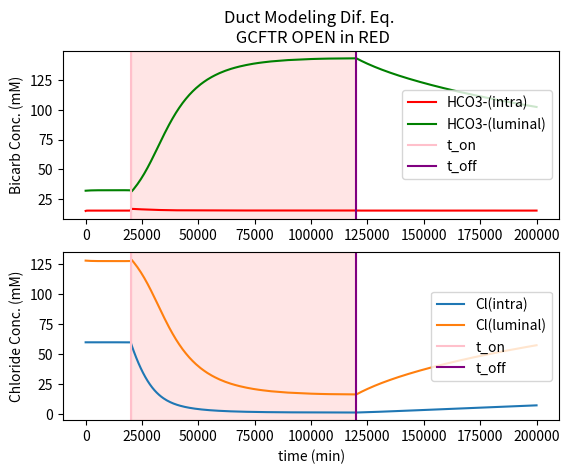

The matplotlib source for this figure:
#!/usr/bin/env python3
# -*- coding: utf-8 -*-
"""
Created on Sat Aug  4 11:18:16 2018

@author: crbreze
for Ariel Precision Medicine

Translation of the Basic Pancreatic Duct Cell Modeling Script described in the
appendix of Whitcomb & Ermentrout's 'A Mathematical Model of the Pancreatic 
Duct Cell Generating High Bicarbonate Concentrations in Pancreatic Juice'
"""
from math import log
from scipy.integrate import odeint, solve_ivp
import numpy as np
import matplotlib.pyplot as plt
import numpy.random as rnd
import copy

init_cond = {'g_bi': 0.2, 'g_cl': 1, 'zeta': 0.05,
			  'kbi': 1, 'kcl': 10, 'gnbc': 2, 'gapl': 0.25,
			  'gapbl': 0.005, 'nb': 140, 'bb': 22, 'cb': 130,
			  'ni': 14, 'bi0': 15, 'buf': 0.1, 'chi': 1,
			  'bi': 15, 'ci': 60, 'bl': 32, 'gcftron': 1, 
			  'gcftrbase': 0.00007, 'ek': -0.085, 'gk': 1, 
			  'cap': 1, 'gnak': 3.125, 'np0': 25, 'epump': -0.2,
			  'ionstr': 160, 'gnaleak': 0.4, 'jac': 0.025, 
			  'rat': 0.25, 'cond_adj': 1, 'vr': 0.1, 'apb_status': True,
			  'ap_status': True, 'gcftr': 0.00007}

# Antiporter Fxn (ap(ao,aibo,bi,ka,kb) in original)
def antiporter(ao,ai,bo,bi,ka,kb):
    numerator = ao*bi-bo*ai
    denominator = (ka*kb*((1+ai/ka+bi/kb)*(ao/ka+bo/kb)+\
                          (1+ao/ka+bo/kb)*(ai/ka+bi/kb)))
    return (numerator/denominator)

# Effective Permeability Fxn (g(xi,xo) in original)
# Linearization of the Constant Field Eqn
def eff_perm(xi,xo):
    return (xi*xo*log(xi/xo)/(xi-xo))

# Nernst Potential Fxn
def nernst_potential(a,b):
    # Physical Constants
    ideal_gas = 8.31451
    faraday_cst = 96485
    body_temp = 310 #K
    return (ideal_gas*body_temp/faraday_cst)*log(a/b)

def duct_model_system(t, y, cond):
	# Unpack variables to be integrated
	bi = y[0]
	bl = y[1]
	ci = y[2]
	ni = y[3]
	gcftr = y[4]
	# Unpack constants
	cl = 160 - bl
	nb = cond['nb']
	bb = cond['bb']
	g_cl = cond['g_cl']
	g_bi = cond['g_bi']
	gnbc = cond['gnbc']
	zeta = cond['zeta']
	kbi = cond['kbi']
	kcl = cond['kcl']
	gnbc = cond['gnbc']
	gapl = cond['gapl']
	gapbl = cond['gapbl']
	cb = cond['cb']
	gcftron = cond['gcftron']
	gcftrbase = cond['gcftrbase']
	ek = cond['ek']
	gk = cond['gk']
	cap = cond['cap']
	gnak = cond['gnak']
	np0 = cond['np0']
	epump = cond['epump']
	ionstr = cond['ionstr']
	gnaleak = cond['gnaleak']
	jac = cond['jac']
	rat = cond['rat']
	vr = cond['vr']
	apb_status = cond['apb_status']
	ap_status = cond['ap_status']
	chi = cond['chi']
	buf = cond['buf']
	bi0 = cond['bi0']

	# Unpack Added Variables
	cond_adj = init_cond['cond_adj']

	# Nernst Potentials
	eb = nernst_potential(bi, bl)
	enbc = nernst_potential((bi**2*ni), (bb**2*nb))
	ec = nernst_potential(ci, cl)
	ena = nernst_potential(nb, ni)

	# Permeabilities
	kccf = eff_perm(ci,cl)*gcftr*g_cl 
	kbcf = eff_perm(bi, bl)*gcftr*g_bi
	knbc = gnbc

	# Voltage Potential
	v = (knbc*enbc+kbcf*eb+kccf*ec+gk*ek+gnaleak*ena)/(knbc+kbcf+kccf+gk)

	# Flux Calculations
	jnbc = knbc*(v-enbc)
	jbcftr = kbcf*(v-eb)
	jccftr = kccf*(v-ec) * cond_adj

	# Antiporter Status (Open = True, Close = False)
	if ap_status:
		japl = antiporter(bl,bi,cl,ci,kbi,kcl)*gapl
	else:
		japl = 0
	if apb_status:
		japbl = antiporter(bb,bi,cb,ci,kbi,kcl)*gapbl*apb_status
	else:
		japbl = 0

	jbl = (-jbcftr-japl)/vr+jac*rat
	jci = jccftr-japl-japbl
	jcl = (-jccftr+japl)/vr+jac
	jlum = (jcl+jbl)/ionstr
	jnak = gnak*(v-epump)*(ni/np0)**3
	jnaleak = gnaleak*(v-ena)
	flow = jlum*ionstr

	# Differential Equations
	dbi = zeta*chi*(jbcftr+japl+japbl+buf*(bi0-bi)+2*jnbc)
	dbl = (jbl-jlum*bl)*zeta
	dci = jci*zeta
	dni = zeta*(jnbc-jnak-jnaleak)
	dgcftr = 0
	return [dbi, dbl, dci, dni, dgcftr]


def cftr_calc_HCO3_Cl(input_dict, t_on, t_off, t_end, y0_0):
	# Wrapper function to pass dictionary parameters through solve_ivp
	def wrapper_fxn(t, y):
		return duct_model_system(t, y, cond)
	# Copy Input Dictionary so Initial Dictionary is Unaltered
	cond = copy.deepcopy(input_dict)
	# Period Before gcftr opens
	cond['gcftr'] = init_cond['gcftrbase']
	y0_0 = [cond['bi'], cond['bl'], cond['ci'], cond['ni'], cond['gcftr']]
	state0 = solve_ivp(wrapper_fxn, [0,t_on], y0_0)
	# Period where gcftr is open
	# Turn gcftr 'on' and re-initialize boundary conditions
	cond['gcftr'] = cond['gcftron']
	cond['bi'] = state0['y'][0][-1]
	cond['bl'] = state0['y'][1][-1]
	cond['ci'] = state0['y'][2][-1]
	cond['ni'] = state0['y'][3][-1]
	y0_1 = [cond['bi'], cond['bl'], cond['ci'], cond['ni'], cond['gcftr']]
	state1 = solve_ivp(wrapper_fxn, [t_on,t_off], y0_1)
	# Period where gcftr closes to end
	# Turn gcftr 'on' and re-initialize boundary conditions
	cond['gcftr'] = cond['gcftrbase']
	cond['bi'] = state1['y'][0][-1]
	cond['bl'] = state1['y'][1][-1]
	cond['ci'] = state1['y'][2][-1]
	cond['ni'] = state1['y'][3][-1]
	y0_2 = [cond['bi'], cond['bl'], cond['ci'], cond['ni'], cond['gcftr']]
	state2 = solve_ivp(wrapper_fxn, [t_off,t_end], y0_2)

	t_graph = np.concatenate([state0['t'], state1['t'], state2['t']])
	bi_graph = np.concatenate([state0['y'][0], state1['y'][0], state2['y'][0]])
	bl_graph = np.concatenate([state0['y'][1], state1['y'][1], state2['y'][1]])
	ci_graph = np.concatenate([state0['y'][2], state1['y'][2], state2['y'][2]])
	ni_graph = np.concatenate([state0['y'][3], state1['y'][3], state2['y'][3]])

	return [[t_graph, bi_graph, bl_graph, ci_graph, ni_graph], t_on, t_off, t_end]

def graph_CFTR(model_results, filename):
	# Unpack variables
	t = model_results[0][0]
	bi = model_results[0][1]
	bl = model_results[0][2]
	ci = model_results[0][3]
	ni = model_results[0][4]
	t_on = model_results[1]
	t_off = model_results[2]
	t_end = model_results[3]

	plt.subplot(2, 1, 1)
	plt.plot(t,bi, 'r-', label = 'HCO3-(intra)')
	plt.plot(t,bl, 'g-', label = 'HCO3-(luminal)')
	plt.axvline(x=t_on, color = 'pink', label = 't_on')
	plt.axvline(x=t_off, color = 'purple', label = 't_off')
	plt.axvspan(t_on, t_off, alpha=0.1, color='red')
	plt.legend(loc = 'right')
	plt.title('Duct Modeling Dif. Eq. \n GCFTR OPEN in RED')
	plt.ylabel('Bicarb Conc. (mM)')

	plt.subplot(2, 1, 2)
	plt.plot(t,ci, label = 'Cl(intra)')
	plt.plot(t,(160- bl), label = 'Cl(luminal)')
	plt.axvline(x=t_on, color = 'pink', label = 't_on')
	plt.axvline(x=t_off, color = 'purple', label = 't_off')
	plt.axvspan(t_on, t_off, alpha=0.1, color='red')
	plt.xlabel('time (min)')
	plt.ylabel('Chloride Conc. (mM)')
	plt.legend(loc = 'right')

	plt.savefig(filename) # store local copy for later use
	plt.show()

y0_0 = [init_cond['bi'], init_cond['bl'], init_cond['ci'], init_cond['ni'], init_cond['gcftr']]
graph_CFTR(cftr_calc_HCO3_Cl(init_cond, 20000, 120000, 200000, y0_0), 'testmodeling')













